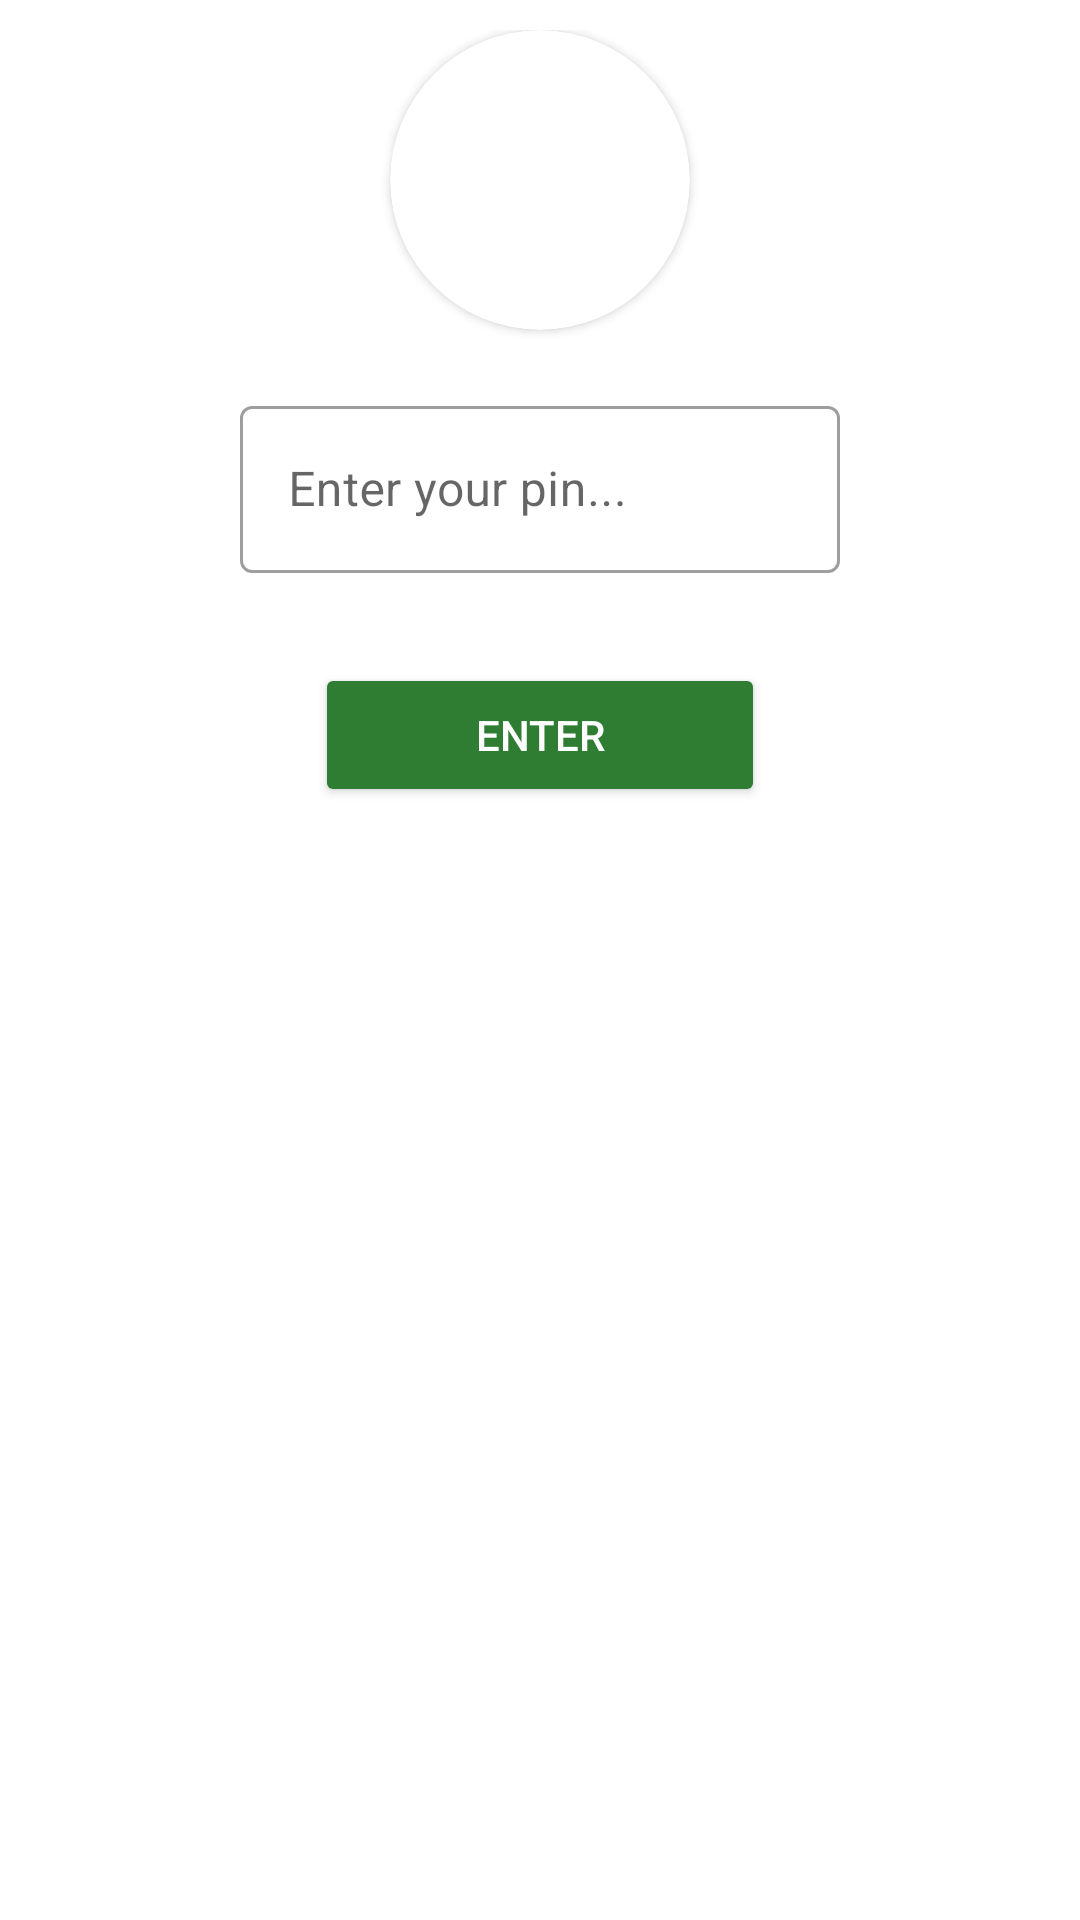

Here is an Android app screen rendered from its layout file. Give the layout XML and the strings, colors and styles it references.
<!-- AndroidManifest.xml: application theme Theme.GOcery -->
<!-- res/layout/input_password.xml -->
<?xml version="1.0" encoding="utf-8"?>
<LinearLayout
    xmlns:android="http://schemas.android.com/apk/res/android"
    xmlns:app="http://schemas.android.com/apk/res-auto"
    android:orientation="vertical"
    android:layout_width="300dp"
    android:layout_height="wrap_content"
    android:padding="10dp"

>

    <androidx.cardview.widget.CardView
        android:id="@+id/CVProfile"
        android:layout_width="100dp"
        android:layout_height="100dp"
        android:layout_gravity="center"
        android:layout_marginBottom="10dp"
        android:elevation="10dp"
        app:cardCornerRadius="50dp"
        >
        <ImageView
            android:id="@+id/IVProfile"
            android:layout_width="match_parent"
            android:layout_height="match_parent"
            android:scaleType="fitXY"
            android:contentDescription="Profile picture"
            android:src="@mipmap/ic_launcher"
            app:circularflow_radiusInDP="50dp"
            />

    </androidx.cardview.widget.CardView>

    <com.google.android.material.textfield.TextInputLayout
        android:id="@+id/TILProfilePassword"
        style="@style/Widget.MaterialComponents.TextInputLayout.OutlinedBox"
        android:layout_width="200dp"
        android:layout_height="wrap_content"
        android:layout_marginTop="10dp"
        android:layout_gravity="center"
        android:hint="Enter your pin...">

        <com.google.android.material.textfield.TextInputEditText
            android:id="@+id/ETProfilePassword"
            android:layout_width="match_parent"
            android:layout_height="wrap_content"
            android:inputType="numberPassword"
        />
    </com.google.android.material.textfield.TextInputLayout>
    <Button
        android:id="@+id/BTNEnter"
        android:layout_width="150dp"
        android:layout_height="wrap_content"
        android:layout_gravity="center"
        android:layout_marginTop="30dp"
        android:backgroundTint="@color/primary_green"
        android:text="Enter"
        android:textColor="@color/white"
    />
</LinearLayout>
<!-- resources referenced by this layout -->
<resources>
  <color name="primary_green">#2E7D32</color>
  <color name="white">#FFFFFFFF</color>
  <style name="Theme.GOcery" parent="Theme.MaterialComponents.DayNight.NoActionBar">
          
          <item name="colorPrimary">@color/goceryPrimary</item>
          <item name="colorPrimaryVariant">@color/goceryPrimary</item>
          <item name="colorOnPrimary">@color/white</item>
          
          <item name="colorSecondary">@color/gocerySecondary</item>
          <item name="colorSecondaryVariant">@color/gocerySecondary</item>
          <item name="colorOnSecondary">@color/white</item>
          
          <item name="android:statusBarColor" tools:targetApi="l">?attr/colorPrimaryVariant</item>
          
  
          
          <item name="emphasisHighAlpha">0.87</item>
          <item name="emphasisMediumAlpha">0.60</item>
          <item name="emphasisLowAlpha">0.38</item>
          <item name="emphasisDividerAlpha">0.1</item>
      </style>
  <color name="goceryPrimary">#2E7D32</color>
  <color name="gocerySecondary">#60AD5E</color>
</resources>
